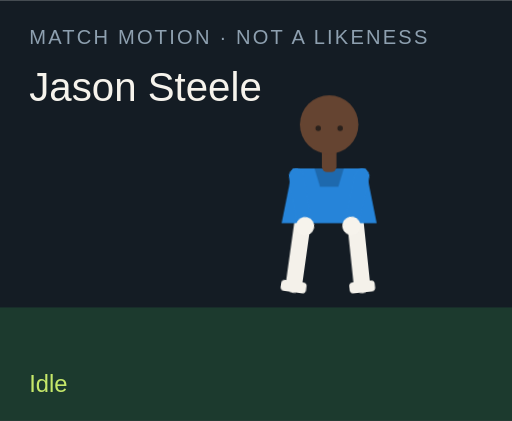
t = 0.00 s
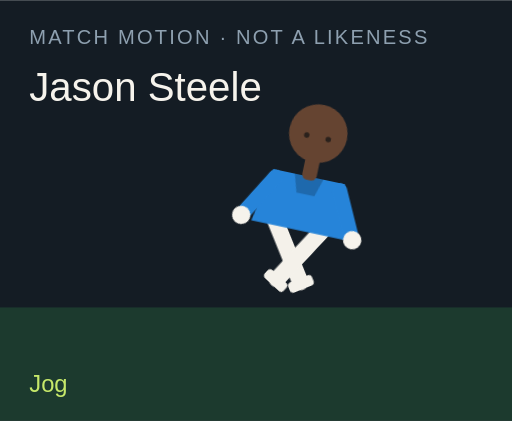
t = 1.50 s
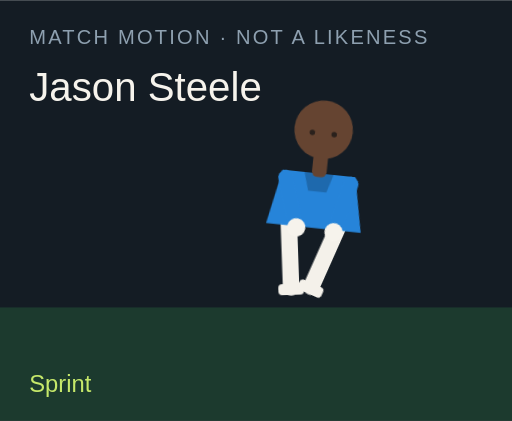
t = 3.00 s
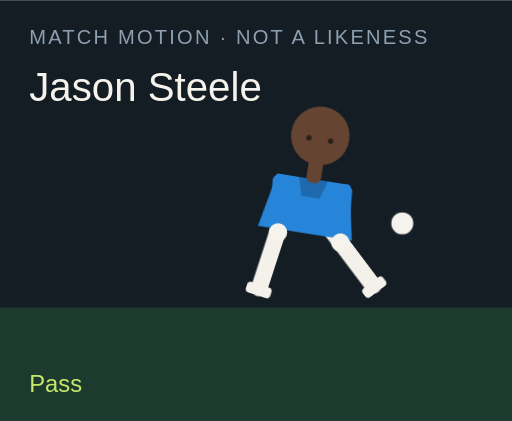
t = 4.50 s
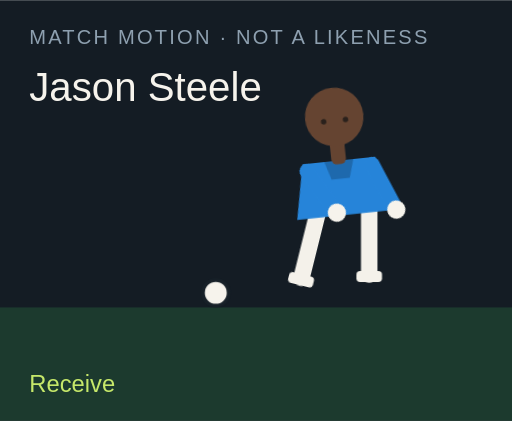
t = 6.00 s
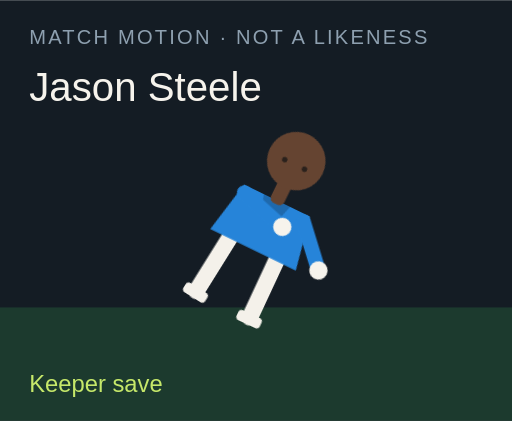
t = 7.50 s

The animated SVG that drew these frames (rendered in a browser with its animation timeline set to each time). Animation: 18 CSS @keyframes rules; one cycle of 9.00 s, repeats indefinitely.

<?xml version="1.0" encoding="UTF-8"?>
<svg xmlns="http://www.w3.org/2000/svg" viewBox="0 0 280 230" role="img">
  <style>@media (prefers-reduced-motion: reduce){animate,animateTransform{display:none}}</style>
  <rect width="280" height="230" fill="#141c24"/>
  <rect y="168" width="280" height="62" fill="#1c3a2e"/>
  <text x="16" y="24" fill="#8ea0b0" font-family="Arial,sans-serif" font-size="11" letter-spacing="1.2">MATCH MOTION · NOT A LIKENESS</text>
  <text x="16" y="55" fill="#f6f3ec" font-family="Impact,sans-serif" font-size="22">Jason Steele</text>
  <circle r="7" fill="#f6f3ec" stroke="#172028" stroke-width="2" id="motion-18598" cx="150" cy="160" opacity="0">
    
    
    
  </circle>
  <g transform="translate(132 40)">
    <g id="motion-18620" transform="rotate(0 48 90)">
      
      <g id="motion-18622" transform="translate(0 0)">
        
        <g transform="translate(34 78)"><g id="motion-18624" transform="rotate(8)"><path d="M0 0 V38" stroke="#f4f1ea" stroke-width="9" stroke-linecap="round"/><rect x="-7" y="36" width="14" height="6" rx="2" fill="#f4f1ea"/></g></g>
        <g transform="translate(62 78)"><g id="motion-18626" transform="rotate(-6)"><path d="M0 0 V38" stroke="#f4f1ea" stroke-width="9" stroke-linecap="round"/><rect x="-7" y="36" width="14" height="6" rx="2" fill="#f4f1ea"/></g></g>
        <path d="M28 52 h40 l6 30 H22 Z" fill="#2684d9"/>
        <path d="M40 52 h16 l-3 10 H43 Z" fill="#000" opacity=".2"/>
        <g transform="translate(30 56)"><g id="motion-18628" transform="rotate(-10)"><path d="M0 0 V28" stroke="#2684d9" stroke-width="8" stroke-linecap="round"/><circle cx="0" cy="28" r="5" fill="#f6f3ec"/></g></g>
        <g transform="translate(66 56)"><g id="motion-18630" transform="rotate(12)"><path d="M0 0 V28" stroke="#2684d9" stroke-width="8" stroke-linecap="round"/><circle cx="0" cy="28" r="5" fill="#f6f3ec"/></g></g>
        <rect x="44" y="40" width="8" height="14" rx="3" fill="#654431"/>
        <circle cx="48" cy="28" r="16" fill="#654431"/>
        
        <circle cx="42" cy="30" r="1.5" fill="#2a211c"/><circle cx="54" cy="30" r="1.5" fill="#2a211c"/>
      </g>
    </g>
  </g>
  <text x="16" y="214" fill="#c6e86a" font-family="Arial,sans-serif" font-size="13" opacity="1" id="motion-18602">Idle</text><text x="16" y="214" fill="#c6e86a" font-family="Arial,sans-serif" font-size="13" opacity="0" id="motion-18604">Jog</text><text x="16" y="214" fill="#c6e86a" font-family="Arial,sans-serif" font-size="13" opacity="0" id="motion-18606">Sprint</text><text x="16" y="214" fill="#c6e86a" font-family="Arial,sans-serif" font-size="13" opacity="0" id="motion-18608">Dribble</text><text x="16" y="214" fill="#c6e86a" font-family="Arial,sans-serif" font-size="13" opacity="0" id="motion-18610">Pass</text><text x="16" y="214" fill="#c6e86a" font-family="Arial,sans-serif" font-size="13" opacity="0" id="motion-18612">Shoot</text><text x="16" y="214" fill="#c6e86a" font-family="Arial,sans-serif" font-size="13" opacity="0" id="motion-18614">Receive</text><text x="16" y="214" fill="#c6e86a" font-family="Arial,sans-serif" font-size="13" opacity="0" id="motion-18616">Keeper save</text><text x="16" y="214" fill="#c6e86a" font-family="Arial,sans-serif" font-size="13" opacity="0" id="motion-18618">Gloves up</text>
<style>@keyframes track-18599{0%{cx:150px}11.1%{cx:156px}22.2%{cx:164px}33.300000000000004%{cx:142px}44.4%{cx:190px}55.60000000000001%{cx:250px}66.7%{cx:118px}77.8%{cx:150px}88.9%{cx:150px}100%{cx:150px}}@keyframes track-18600{0%{cy:160px}11.1%{cy:158px}22.2%{cy:154px}33.300000000000004%{cy:156px}44.4%{cy:148px}55.60000000000001%{cy:96px}66.7%{cy:160px}77.8%{cy:160px}88.9%{cy:160px}100%{cy:160px}}@keyframes track-18601{0%{opacity:0}11.1%{opacity:0}22.2%{opacity:0}33.300000000000004%{opacity:1}44.4%{opacity:1}55.60000000000001%{opacity:1}66.7%{opacity:1}77.8%{opacity:0}88.9%{opacity:0}100%{opacity:0}}@keyframes track-18603{0%{opacity:1}11.1%{opacity:0}22.2%{opacity:0}33.300000000000004%{opacity:0}44.4%{opacity:0}55.60000000000001%{opacity:0}66.7%{opacity:0}77.8%{opacity:0}88.9%{opacity:0}100%{opacity:1}}@keyframes track-18605{0%{opacity:0}11.1%{opacity:1}22.2%{opacity:0}33.300000000000004%{opacity:0}44.4%{opacity:0}55.60000000000001%{opacity:0}66.7%{opacity:0}77.8%{opacity:0}88.9%{opacity:0}100%{opacity:0}}@keyframes track-18607{0%{opacity:0}11.1%{opacity:0}22.2%{opacity:1}33.300000000000004%{opacity:0}44.4%{opacity:0}55.60000000000001%{opacity:0}66.7%{opacity:0}77.8%{opacity:0}88.9%{opacity:0}100%{opacity:0}}@keyframes track-18609{0%{opacity:0}11.1%{opacity:0}22.2%{opacity:0}33.300000000000004%{opacity:1}44.4%{opacity:0}55.60000000000001%{opacity:0}66.7%{opacity:0}77.8%{opacity:0}88.9%{opacity:0}100%{opacity:0}}@keyframes track-18611{0%{opacity:0}11.1%{opacity:0}22.2%{opacity:0}33.300000000000004%{opacity:0}44.4%{opacity:1}55.60000000000001%{opacity:0}66.7%{opacity:0}77.8%{opacity:0}88.9%{opacity:0}100%{opacity:0}}@keyframes track-18613{0%{opacity:0}11.1%{opacity:0}22.2%{opacity:0}33.300000000000004%{opacity:0}44.4%{opacity:0}55.60000000000001%{opacity:1}66.7%{opacity:0}77.8%{opacity:0}88.9%{opacity:0}100%{opacity:0}}@keyframes track-18615{0%{opacity:0}11.1%{opacity:0}22.2%{opacity:0}33.300000000000004%{opacity:0}44.4%{opacity:0}55.60000000000001%{opacity:0}66.7%{opacity:1}77.8%{opacity:0}88.9%{opacity:0}100%{opacity:0}}@keyframes track-18617{0%{opacity:0}11.1%{opacity:0}22.2%{opacity:0}33.300000000000004%{opacity:0}44.4%{opacity:0}55.60000000000001%{opacity:0}66.7%{opacity:0}77.8%{opacity:1}88.9%{opacity:0}100%{opacity:0}}@keyframes track-18619{0%{opacity:0}11.1%{opacity:0}22.2%{opacity:0}33.300000000000004%{opacity:0}44.4%{opacity:0}55.60000000000001%{opacity:0}66.7%{opacity:0}77.8%{opacity:0}88.9%{opacity:1}100%{opacity:0}}@keyframes track-18621{0%{transform:rotate(0deg)}11.1%{transform:rotate(8deg)}22.2%{transform:rotate(16deg)}33.300000000000004%{transform:rotate(6deg)}44.4%{transform:rotate(4deg)}55.60000000000001%{transform:rotate(14deg)}66.7%{transform:rotate(-6deg)}77.8%{transform:rotate(52deg)}88.9%{transform:rotate(0deg)}100%{transform:rotate(0deg)}}@keyframes track-18623{0%{transform:translate(0px,0px)}11.1%{transform:translate(0px,-3px)}22.2%{transform:translate(0px,-6px)}33.300000000000004%{transform:translate(0px,-2px)}44.4%{transform:translate(0px,2px)}55.60000000000001%{transform:translate(0px,-4px)}66.7%{transform:translate(0px,1px)}77.8%{transform:translate(0px,16px)}88.9%{transform:translate(0px,-12px)}100%{transform:translate(0px,0px)}}@keyframes track-18625{0%{transform:rotate(8deg)}11.1%{transform:rotate(-26deg)}22.2%{transform:rotate(-42deg)}33.300000000000004%{transform:rotate(-8deg)}44.4%{transform:rotate(6deg)}55.60000000000001%{transform:rotate(12deg)}66.7%{transform:rotate(20deg)}77.8%{transform:rotate(18deg)}88.9%{transform:rotate(-6deg)}100%{transform:rotate(8deg)}}@keyframes track-18627{0%{transform:rotate(-6deg)}11.1%{transform:rotate(24deg)}22.2%{transform:rotate(38deg)}33.300000000000004%{transform:rotate(18deg)}44.4%{transform:rotate(-38deg)}55.60000000000001%{transform:rotate(-54deg)}66.7%{transform:rotate(6deg)}77.8%{transform:rotate(-8deg)}88.9%{transform:rotate(6deg)}100%{transform:rotate(-6deg)}}@keyframes track-18629{0%{transform:rotate(-10deg)}11.1%{transform:rotate(24deg)}22.2%{transform:rotate(36deg)}33.300000000000004%{transform:rotate(-18deg)}44.4%{transform:rotate(10deg)}55.60000000000001%{transform:rotate(-24deg)}66.7%{transform:rotate(-30deg)}77.8%{transform:rotate(-70deg)}88.9%{transform:rotate(-78deg)}100%{transform:rotate(-10deg)}}@keyframes track-18631{0%{transform:rotate(12deg)}11.1%{transform:rotate(-20deg)}22.2%{transform:rotate(-32deg)}33.300000000000004%{transform:rotate(14deg)}44.4%{transform:rotate(-26deg)}55.60000000000001%{transform:rotate(18deg)}66.7%{transform:rotate(-22deg)}77.8%{transform:rotate(-8deg)}88.9%{transform:rotate(-78deg)}100%{transform:rotate(12deg)}}@media(prefers-reduced-motion:no-preference){#motion-18598{animation:track-18599 9s linear infinite both,track-18600 9s linear infinite both,track-18601 9s steps(1,end) infinite both}#motion-18602{animation:track-18603 9s steps(1,end) infinite both}#motion-18604{animation:track-18605 9s steps(1,end) infinite both}#motion-18606{animation:track-18607 9s steps(1,end) infinite both}#motion-18608{animation:track-18609 9s steps(1,end) infinite both}#motion-18610{animation:track-18611 9s steps(1,end) infinite both}#motion-18612{animation:track-18613 9s steps(1,end) infinite both}#motion-18614{animation:track-18615 9s steps(1,end) infinite both}#motion-18616{animation:track-18617 9s steps(1,end) infinite both}#motion-18618{animation:track-18619 9s steps(1,end) infinite both}#motion-18620{animation:track-18621 9s linear infinite both}#motion-18622{animation:track-18623 9s linear infinite both}#motion-18624{animation:track-18625 9s linear infinite both}#motion-18626{animation:track-18627 9s linear infinite both}#motion-18628{animation:track-18629 9s linear infinite both}#motion-18630{animation:track-18631 9s linear infinite both}}</style></svg>
